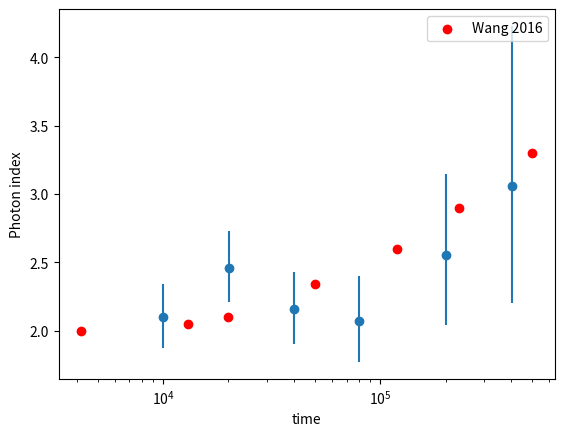
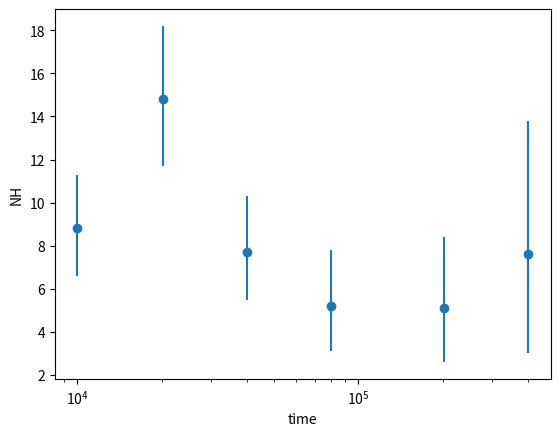
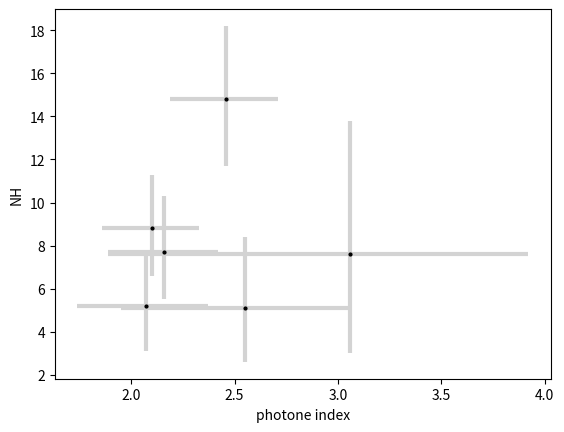

Recreate these plots in Python, in order.
# -*- coding: utf-8 -*-
"""
Created on Fri Oct  2 02:19:42 2020

[redacted]
"""
import numpy as np
import matplotlib.pyplot as plt


ph_idx=np.array([2.10,2.46,2.16,2.07,2.55,3.06])
phPerr=[0.24,0.27,0.27,0.33,0.60,1.17]
phNerr=[0.23,0.25,0.26,0.30,0.51,0.86]
phErr=np.array([phPerr,phNerr])

Nh=[8.8,14.8,7.7,5.2,5.1,7.6]#*1e22
NhPerr=[2.5,3.4,2.6,2.6,3.3,6.2]
NhNerr=[2.2,3.1,2.2,2.1,2.5,4.6]

Enweiph=[2.0,2.05,2.1,2.34,2.6,2.9,3.3]
Enweit=[4.2e3,1.3e4,2e4,5e4,1.2e5,2.3e5,5e5]

time=[(10000,16903),(20216,40000),(40001,80000),(80001,196071),(201028,397611),(402287,883371)]

t=np.array(time,dtype=float)[:,0]


plt.figure()
plt.errorbar(t,ph_idx,yerr=[phNerr,phPerr],fmt='o')
plt.scatter(Enweit,Enweiph,label="Wang 2016",color='r')
plt.legend()
plt.xscale("log")
plt.xlabel("time")
plt.ylabel("Photon index")

plt.figure()
plt.errorbar(t,Nh,yerr=[NhNerr,NhPerr],fmt='o')
plt.xscale("log")
plt.xlabel("time")
plt.ylabel("NH")

plt.figure()
plt.errorbar(ph_idx,Nh,xerr=[phPerr,phNerr],yerr=[NhNerr,NhPerr],fmt='o',color='black',markersize=2,
             ecolor='lightgray', elinewidth=3, capsize=0)
plt.xlabel("photone index")
plt.ylabel("NH")

